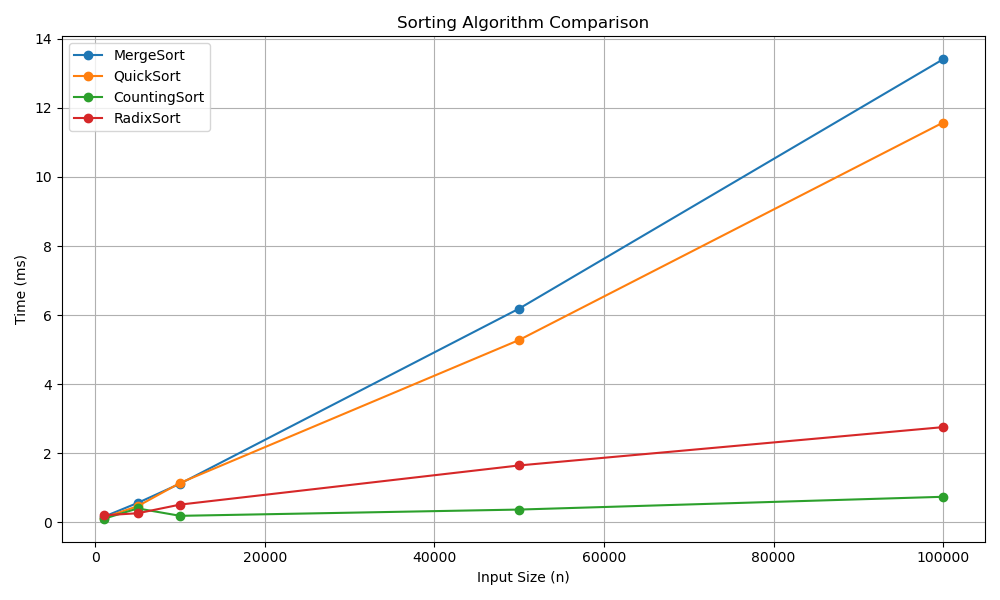

The table this chart was drawn from, first rows:
algorithm, n, time_ms
MergeSort, 1000, 0.1524
QuickSort, 1000, 0.1254
CountingSort, 1000, 0.0948
RadixSort, 1000, 0.1948
MergeSort, 5000, 0.5551
QuickSort, 5000, 0.4601
CountingSort, 5000, 0.3936
RadixSort, 5000, 0.2543
MergeSort, 10000, 1.113
QuickSort, 10000, 1.135
CountingSort, 10000, 0.1792
RadixSort, 10000, 0.5052
MergeSort, 50000, 6.187
QuickSort, 50000, 5.277
CountingSort, 50000, 0.3610
RadixSort, 50000, 1.64
MergeSort, 100000, 13.41
QuickSort, 100000, 11.58
CountingSort, 100000, 0.7314
RadixSort, 100000, 2.75
